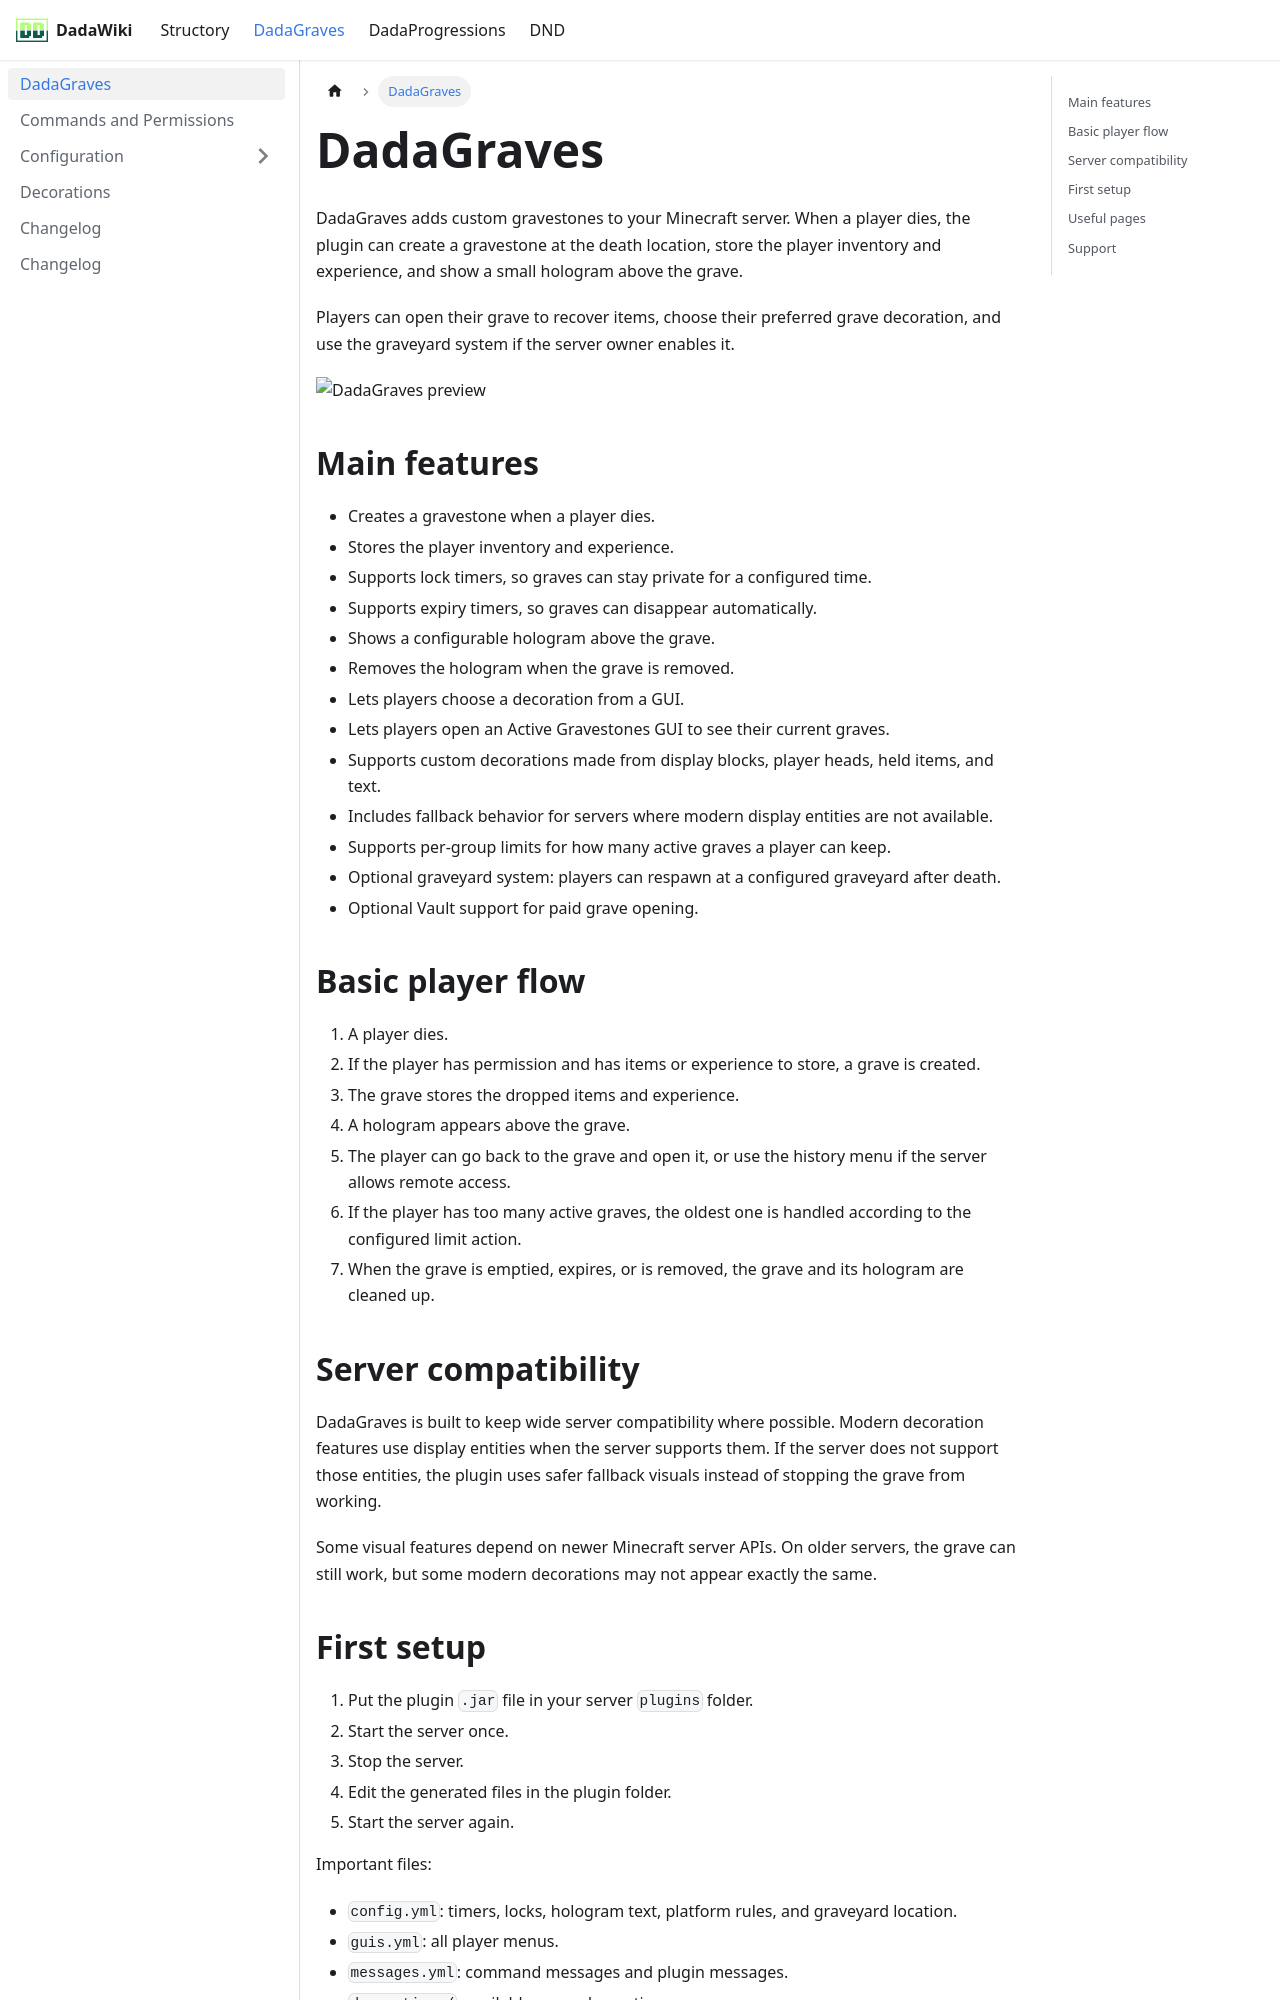

repository: andreadada/dadadocu · page: docs/dadagraves/intro/index.html · generator: docusaurus

---
sidebar_position: 1
title: DadaGraves
---

# DadaGraves

DadaGraves adds custom gravestones to your Minecraft server. When a player dies, the plugin can create a gravestone at the death location, store the player inventory and experience, and show a small hologram above the grave.

Players can open their grave to recover items, choose their preferred grave decoration, and use the graveyard system if the server owner enables it.

![DadaGraves preview](https://i.imgur.com/B0zM9vi.png)

## Main features

- Creates a gravestone when a player dies.
- Stores the player inventory and experience.
- Supports lock timers, so graves can stay private for a configured time.
- Supports expiry timers, so graves can disappear automatically.
- Shows a configurable hologram above the grave.
- Removes the hologram when the grave is removed.
- Lets players choose a decoration from a GUI.
- Lets players open an Active Gravestones GUI to see their current graves.
- Supports custom decorations made from display blocks, player heads, held items, and text.
- Includes fallback behavior for servers where modern display entities are not available.
- Supports per-group limits for how many active graves a player can keep.
- Optional graveyard system: players can respawn at a configured graveyard after death.
- Optional Vault support for paid grave opening.

## Basic player flow

1. A player dies.
2. If the player has permission and has items or experience to store, a grave is created.
3. The grave stores the dropped items and experience.
4. A hologram appears above the grave.
5. The player can go back to the grave and open it, or use the history menu if the server allows remote access.
6. If the player has too many active graves, the oldest one is handled according to the configured limit action.
7. When the grave is emptied, expires, or is removed, the grave and its hologram are cleaned up.
